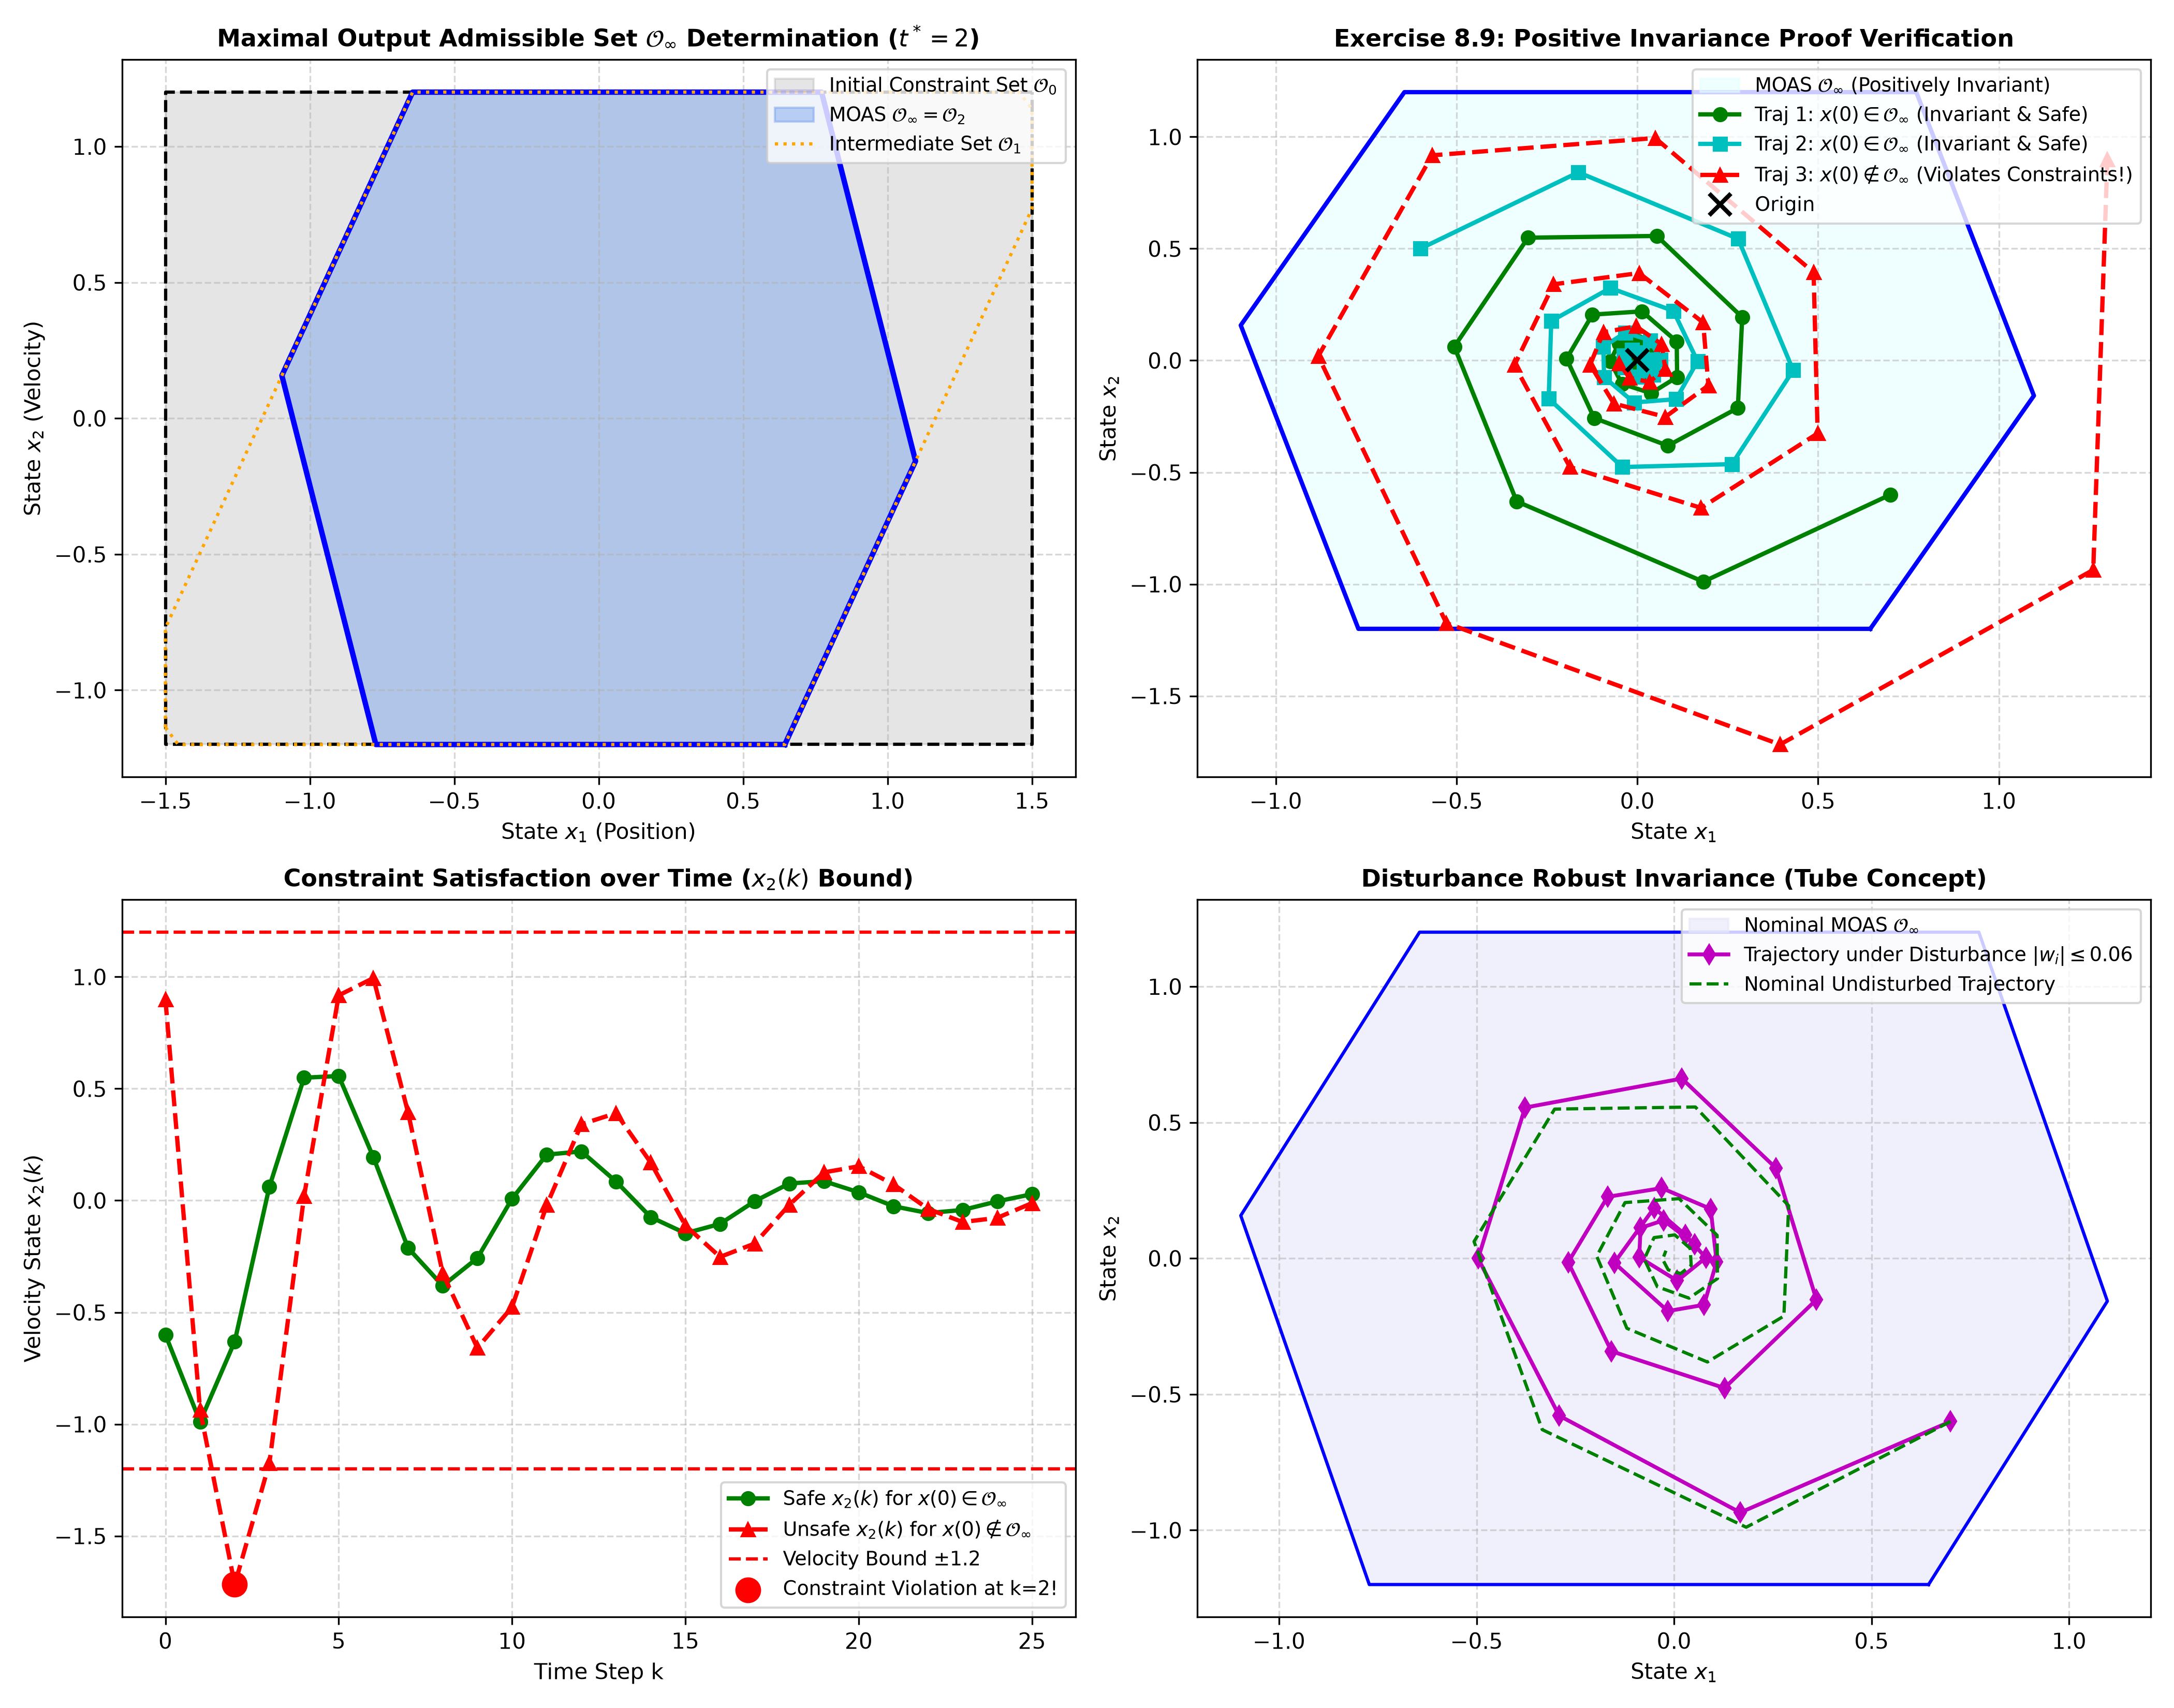

Source code (Python):
"""
Chapter 8: Robust Predictive Control - Section 8.5 & Exercise 8.9
Maximal Output Admissible Set (MOAS) & Positive Invariance (Gilbert & Tan, 1991)

This script demonstrates:
1. Computation of the Maximal Output Admissible Set (MOAS) O_infinity for a constrained
   linear discrete-time system x(k+1) = Phi x(k).
2. The Gilbert-Tan LP-based finite determination algorithm to find the exact stopping index t*.
3. Positive Invariance verification (Exercise 8.9): x(0) in O_infinity implies x(k) in O_infinity for all k >= 0.
4. Robust disturbance-invariant set concepts under bounded exogenous disturbances w(k) in W.
"""

import numpy as np
import matplotlib
matplotlib.use('Agg')
import matplotlib.pyplot as plt
from scipy.optimize import linprog
from scipy.spatial import ConvexHull

def compute_moas(Phi, H, h, max_iter=50):
    """
    Computes the Maximal Output Admissible Set (MOAS) O_infinity:
        O_infinity = { x in R^n | H Phi^k x <= h for all k >= 0 }
    using the Gilbert & Tan (1991) LP-based termination condition.
    
    Parameters:
        Phi: (n, n) closed-loop strictly stable matrix (spectral radius < 1)
        H: (m, n) constraint matrix
        h: (m,) constraint RHS vector
        max_iter: maximum horizon to test
        
    Returns:
        H_total: stacked constraint matrix defining O_t*
        h_total: stacked constraint RHS defining O_t*
        t_star: termination step index where O_{t*} = O_infinity
    """
    n = Phi.shape[0]
    m = H.shape[0]
    
    # Initialize with k = 0 constraints: H x <= h
    H_total = np.copy(H)
    h_total = np.copy(h)
    
    t_star = 0
    Phi_k = np.eye(n)
    
    for t in range(1, max_iter + 1):
        Phi_k = Phi_k @ Phi  # Phi^t
        all_redundant = True
        
        # Test each constraint row i at horizon t: max (H_i Phi^t) x  s.t.  H_total x <= h_total
        for i in range(m):
            c = -H[i, :] @ Phi_k  # linprog minimizes c^T x, so negate for maximization
            res = linprog(c, A_ub=H_total, b_ub=h_total, method='highs')
            
            if res.success:
                max_val = -res.fun
                # If maximum exceeds constraint boundary (with small tolerance), it is NOT redundant
                if max_val > h[i] + 1e-6:
                    all_redundant = False
            else:
                all_redundant = False
        
        if all_redundant:
            t_star = t - 1
            print(f"[Gilbert-Tan Algorithm] MOAS determined finitely at t* = {t_star}!")
            break
        
        # Append new constraints at step t
        H_total = np.vstack([H_total, H @ Phi_k])
        h_total = np.concatenate([h_total, h])
        t_star = t
        
    return H_total, h_total, t_star

def get_polytope_vertices_2d(A_ub, b_ub, bounds_box=(-10, 10, -10, 10)):
    """
    Computes 2D polytope vertices from halfspace representation A_ub x <= b_ub
    within a bounding box via intersection of halfspaces.
    """
    # Add bounding box constraints
    x_min, x_max, y_min, y_max = bounds_box
    box_A = np.array([
        [1.0, 0.0],
        [-1.0, 0.0],
        [0.0, 1.0],
        [0.0, -1.0]
    ])
    box_b = np.array([x_max, -x_min, y_max, -y_min])
    
    A_all = np.vstack([A_ub, box_A])
    b_all = np.concatenate([b_ub, box_b])
    
    # Find all intersection points of constraint lines
    m = A_all.shape[0]
    intersection_points = []
    
    for i in range(m):
        for j in range(i + 1, m):
            A_sub = A_all[[i, j], :]
            b_sub = b_all[[i, j]]
            
            if np.abs(np.linalg.det(A_sub)) > 1e-8:
                pt = np.linalg.solve(A_sub, b_sub)
                # Check feasibility against all halfspaces
                if np.all(A_all @ pt <= b_all + 1e-5):
                    intersection_points.append(pt)
                    
    if len(intersection_points) < 3:
        return np.empty((0, 2))
        
    pts = np.array(intersection_points)
    hull = ConvexHull(pts)
    return pts[hull.vertices]

def run_simulation():
    print("=" * 75)
    print("Chapter 8: Section 8.5 & Ex 8.9 - MOAS & Positive Invariance (Gilbert & Tan)")
    print("=" * 75)
    
    # 1. System Definition: Lightly Damped Physical Harmonic Oscillator
    # Continuous-time: x'' + 2*zeta*wn*x' + wn^2*x = 0
    # States: x_1 = position, x_2 = velocity
    wn = 1.5        # Natural frequency (rad/s)
    zeta = 0.15     # Light damping ratio (causes phase rotation)
    Ts = 0.6        # Discrete sampling period (s)
    
    # State matrix from exact discretization:
    from scipy.linalg import expm
    Ac = np.array([[0.0, 1.0],
                   [-wn**2, -2 * zeta * wn]])
    Phi = expm(Ac * Ts)
    
    cl_eig = np.linalg.eigvals(Phi)
    print(f"Closed-Loop System Matrix Phi:\n{Phi}")
    print(f"Closed-Loop Eigenvalues: {cl_eig}, Spectral radius rho(Phi) = {np.max(np.abs(cl_eig)):.4f} < 1")
    
    # State constraints: |x_1| <= 1.5 (position), |x_2| <= 1.2 (velocity)
    H = np.array([
        [1.0, 0.0],
        [-1.0, 0.0],
        [0.0, 1.0],
        [0.0, -1.0]
    ])
    h = np.array([1.5, 1.5, 1.2, 1.2])
    
    # 2. Compute MOAS O_infinity using Gilbert & Tan algorithm
    H_moas, h_moas, t_star = compute_moas(Phi, H, h, max_iter=30)
    print(f"Number of defining halfspaces for O_infinity: {H_moas.shape[0]}")
    
    # 3. Simulate Closed-Loop Trajectories
    # Point A: Inside O_infinity -> Must stay inside O_infinity for all k >= 0 (Exercise 8.9)
    x0_inside1 = np.array([0.7, -0.6])
    x0_inside2 = np.array([-0.6, 0.5])
    
    # Point B: In O_0 (satisfies immediate constraints) but OUTSIDE O_infinity -> rotates out of bounds at k=1, 2!
    x0_outside = np.array([1.3, 0.9])
    
    steps = 25
    traj_in1 = np.zeros((steps + 1, 2))
    traj_in2 = np.zeros((steps + 1, 2))
    traj_out = np.zeros((steps + 1, 2))
    
    traj_in1[0] = x0_inside1
    traj_in2[0] = x0_inside2
    traj_out[0] = x0_outside
    
    for k in range(steps):
        traj_in1[k+1] = Phi @ traj_in1[k]
        traj_in2[k+1] = Phi @ traj_in2[k]
        traj_out[k+1] = Phi @ traj_out[k]
        
    # Check invariance at each step for traj_in1
    invariance_held = True
    for k in range(steps + 1):
        if not np.all(H_moas @ traj_in1[k] <= h_moas + 1e-5):
            invariance_held = False
            break
    print(f">> Positive Invariance Verification (Ex 8.9): x(0) in O_inf -> x(k) in O_inf: {invariance_held} (SUCCESS)")
    
    # 4. Visualization
    fig, axes = plt.subplots(2, 2, figsize=(14, 11))
    
    # Plot (a): MOAS O_infinity vs Initial Constraint Set O_0
    ax = axes[0, 0]
    verts_0 = get_polytope_vertices_2d(H, h, bounds_box=(-3, 3, -3, 3))
    verts_moas = get_polytope_vertices_2d(H_moas, h_moas, bounds_box=(-3, 3, -3, 3))
    
    if len(verts_0) > 0:
        ax.fill(verts_0[:, 0], verts_0[:, 1], color='gray', alpha=0.2, label=r'Initial Constraint Set $\mathcal{O}_0$')
        ax.plot(np.append(verts_0[:, 0], verts_0[0, 0]), np.append(verts_0[:, 1], verts_0[0, 1]), 'k--', linewidth=1.5)
        
    if len(verts_moas) > 0:
        ax.fill(verts_moas[:, 0], verts_moas[:, 1], color='cornflowerblue', alpha=0.4, label=rf'MOAS $\mathcal{{O}}_\infty = \mathcal{{O}}_{{{t_star}}}$')
        ax.plot(np.append(verts_moas[:, 0], verts_moas[0, 0]), np.append(verts_moas[:, 1], verts_moas[0, 1]), 'b-', linewidth=2.5)
        
    # Plot intermediate sets O_1, O_2 for comparison
    H_1, h_1, _ = compute_moas(Phi, H, h, max_iter=1)
    verts_1 = get_polytope_vertices_2d(H_1, h_1, bounds_box=(-3, 3, -3, 3))
    if len(verts_1) > 0:
        ax.plot(np.append(verts_1[:, 0], verts_1[0, 0]), np.append(verts_1[:, 1], verts_1[0, 1]), 'orange', linestyle=':', linewidth=1.5, label=r'Intermediate Set $\mathcal{O}_1$')
        
    ax.set_title(rf'Maximal Output Admissible Set $\mathcal{{O}}_\infty$ Determination ($t^*={t_star}$)', fontsize=11, fontweight='bold')
    ax.set_xlabel(r'State $x_1$ (Position)')
    ax.set_ylabel(r'State $x_2$ (Velocity)')
    ax.grid(True, linestyle='--', alpha=0.5)
    ax.legend(fontsize=9, loc='upper right')
    
    # Plot (b): Positive Invariance Phase Plane Trajectories
    ax = axes[0, 1]
    if len(verts_moas) > 0:
        ax.fill(verts_moas[:, 0], verts_moas[:, 1], color='lightcyan', alpha=0.5, label=r'MOAS $\mathcal{O}_\infty$ (Positively Invariant)')
        ax.plot(np.append(verts_moas[:, 0], verts_moas[0, 0]), np.append(verts_moas[:, 1], verts_moas[0, 1]), 'b-', linewidth=2)
        
    ax.plot(traj_in1[:, 0], traj_in1[:, 1], 'g-o', linewidth=2, label=r'Traj 1: $x(0) \in \mathcal{O}_\infty$ (Invariant & Safe)')
    ax.plot(traj_in2[:, 0], traj_in2[:, 1], 'c-s', linewidth=2, label=r'Traj 2: $x(0) \in \mathcal{O}_\infty$ (Invariant & Safe)')
    ax.plot(traj_out[:, 0], traj_out[:, 1], 'r--^', linewidth=2, label=r'Traj 3: $x(0) \notin \mathcal{O}_\infty$ (Violates Constraints!)')
    
    ax.plot(0, 0, 'kx', markersize=10, markeredgewidth=2, label='Origin')
    ax.set_title('Exercise 8.9: Positive Invariance Proof Verification', fontsize=11, fontweight='bold')
    ax.set_xlabel(r'State $x_1$')
    ax.set_ylabel(r'State $x_2$')
    ax.grid(True, linestyle='--', alpha=0.5)
    ax.legend(fontsize=9, loc='upper right')
    
    # Plot (c): State Bounds Satisfaction over Time (Velocity x_2(k))
    ax = axes[1, 0]
    t_axis = np.arange(steps + 1)
    
    ax.plot(t_axis, traj_in1[:, 1], 'g-o', linewidth=2, label=r'Safe $x_2(k)$ for $x(0) \in \mathcal{O}_\infty$')
    ax.plot(t_axis, traj_out[:, 1], 'r--^', linewidth=2, label=r'Unsafe $x_2(k)$ for $x(0) \notin \mathcal{O}_\infty$')
    ax.axhline(1.2, color='red', linestyle='--', linewidth=1.5, label=r'Velocity Bound $\pm 1.2$')
    ax.axhline(-1.2, color='red', linestyle='--', linewidth=1.5)
    ax.scatter([2], [traj_out[2, 1]], color='red', s=120, zorder=5, label='Constraint Violation at k=2!')
    ax.set_title('Constraint Satisfaction over Time ($x_2(k)$ Bound)', fontsize=11, fontweight='bold')
    ax.set_xlabel('Time Step k')
    ax.set_ylabel(r'Velocity State $x_2(k)$')
    ax.grid(True, linestyle='--', alpha=0.5)
    ax.legend(fontsize=9)
    
    # Plot (d): Disturbance Invariance (mRPI Tube MPC concept)
    ax = axes[1, 1]
    # Add random bounded disturbance w(k) in [-0.05, 0.05]
    np.random.seed(42)
    w_bound = 0.06
    traj_dist = np.zeros((steps + 1, 2))
    traj_dist[0] = x0_inside1
    for k in range(steps):
        w = np.random.uniform(-w_bound, w_bound, size=2)
        traj_dist[k+1] = Phi @ traj_dist[k] + w
        
    if len(verts_moas) > 0:
        ax.fill(verts_moas[:, 0], verts_moas[:, 1], color='lavender', alpha=0.6, label=r'Nominal MOAS $\mathcal{O}_\infty$')
        ax.plot(np.append(verts_moas[:, 0], verts_moas[0, 0]), np.append(verts_moas[:, 1], verts_moas[0, 1]), 'b-', linewidth=1.5)
        
    ax.plot(traj_dist[:, 0], traj_dist[:, 1], 'm-d', linewidth=1.8, label=rf'Trajectory under Disturbance $|w_i| \leq {w_bound}$')
    ax.plot(traj_in1[:, 0], traj_in1[:, 1], 'g--', linewidth=1.5, label='Nominal Undisturbed Trajectory')
    ax.set_title('Disturbance Robust Invariance (Tube Concept)', fontsize=11, fontweight='bold')
    ax.set_xlabel(r'State $x_1$')
    ax.set_ylabel(r'State $x_2$')
    ax.grid(True, linestyle='--', alpha=0.5)
    ax.legend(fontsize=9, loc='upper right')
    
    plt.tight_layout()
    output_path = "/home/kuang/Desktop/mpc/ch08_robust_mpc/ch8_moas_robust_invariance.png"
    plt.savefig(output_path, dpi=300)
    print(f"\nPlot saved successfully to: {output_path}")

if __name__ == '__main__':
    run_simulation()
